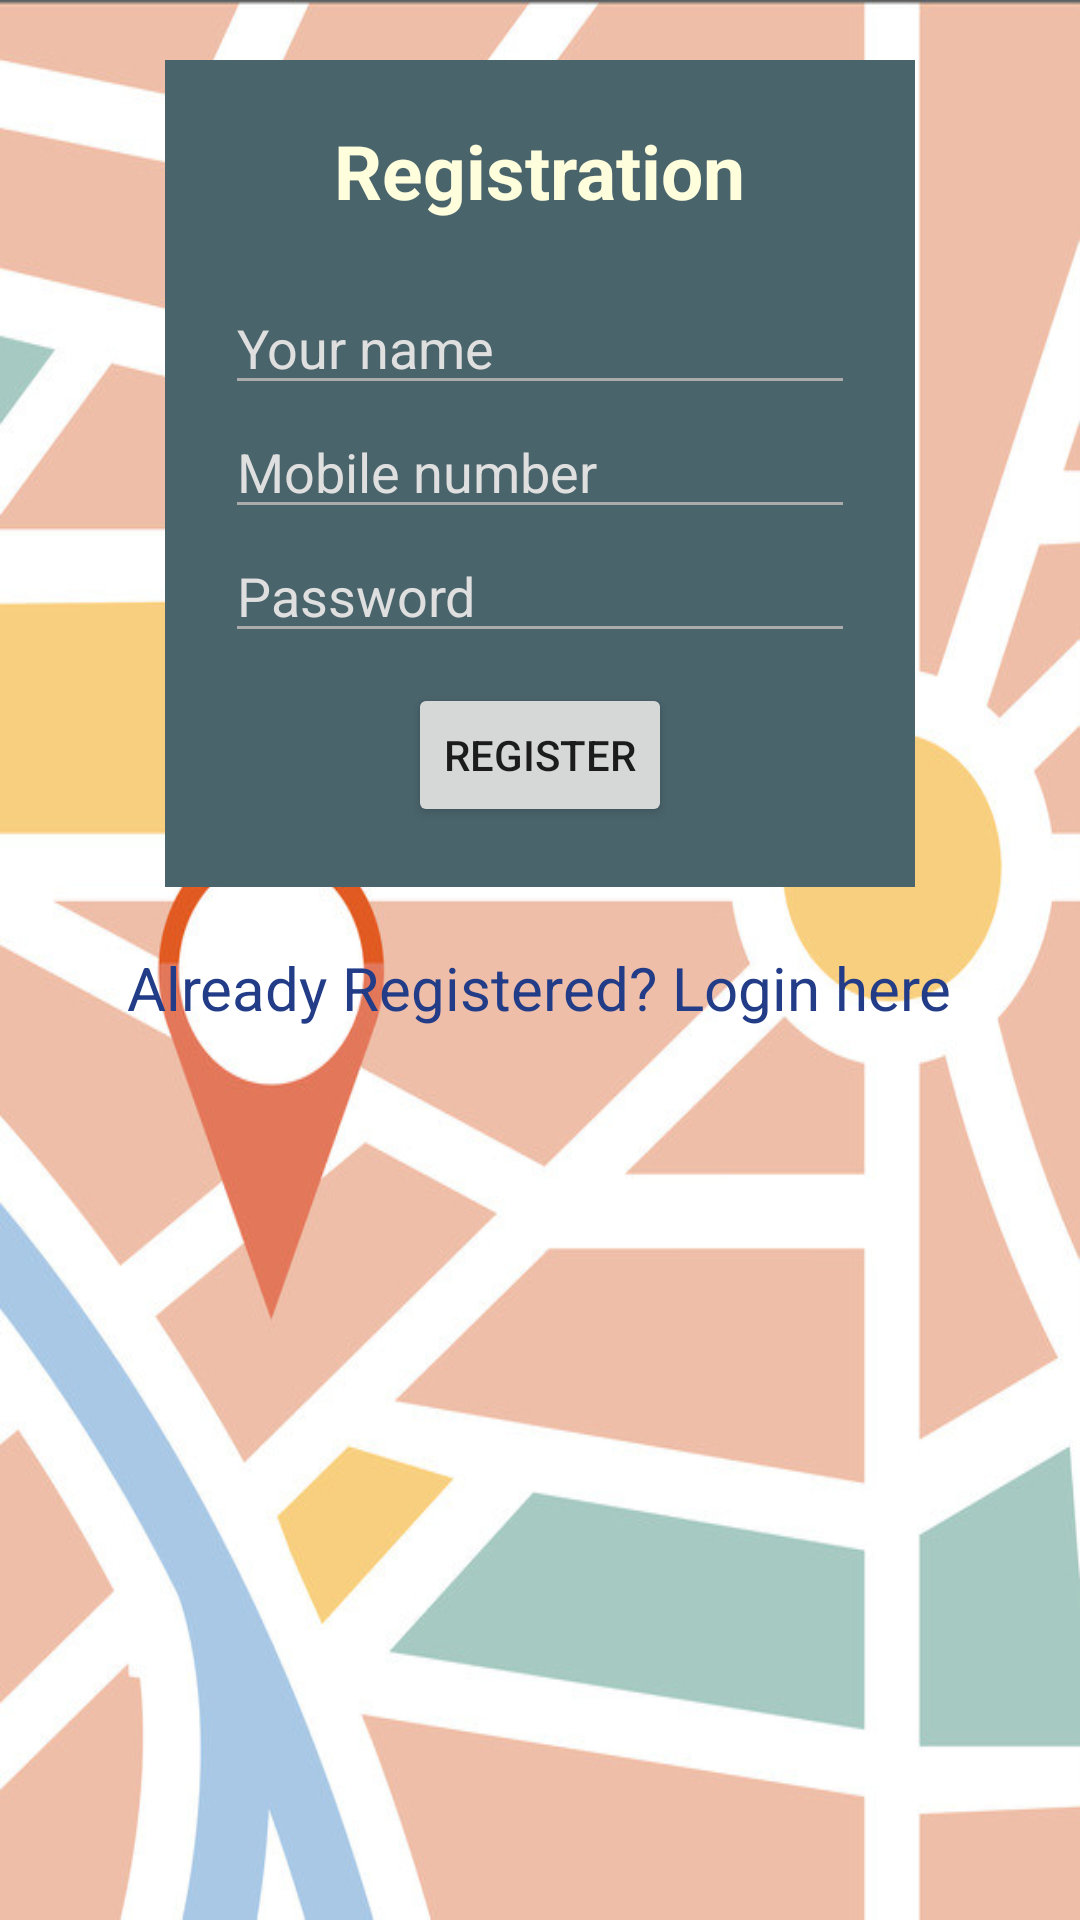

Produce the Android XML layout that renders to this screen, including the resource entries it uses.
<!-- AndroidManifest.xml: application theme AppTheme -->
<!-- res/layout/registration_activity.xml -->
<?xml version="1.0" encoding="utf-8"?>
<RelativeLayout xmlns:android="http://schemas.android.com/apk/res/android"
    android:orientation="vertical" android:layout_width="match_parent"
    android:layout_height="match_parent"
    android:background="@drawable/login_bg">

    <RelativeLayout
        android:layout_width="wrap_content"
        android:layout_marginTop="20dp"
        android:padding="20dp"
        android:layout_height="wrap_content"
        android:layout_centerHorizontal="true"
        android:id="@+id/reg_form"
        android:background="#4A646C">

        <TextView
            android:id="@+id/reg_header"
            android:layout_width="wrap_content"
            android:layout_height="wrap_content"
            android:text="Registration"
            android:textSize="25dp"
            android:textStyle="bold"
            android:textColor="#fefedd"
            android:layout_alignParentTop="true"
            android:layout_centerHorizontal="true"/>

        <EditText
            android:id="@+id/name_reg"
            android:layout_marginTop="20dp"
            android:hint="Your name"
            android:layout_width="wrap_content"
            android:layout_height="wrap_content"
            android:layout_below="@+id/reg_header"
            android:layout_centerHorizontal="true"
            android:ems="10"
            android:textColor="#ffffff"
            android:textColorHint="#dfdfdf"
            android:backgroundTint="#ababab"
            />

        <EditText
            android:id="@+id/mobile_reg"
            android:layout_width="wrap_content"
            android:layout_height="wrap_content"
            android:hint="Mobile number"
            android:inputType="number"
            android:maxLength="10"
            android:layout_below="@+id/name_reg"
            android:layout_centerHorizontal="true"
            android:ems="10"
            android:textColor="#ffffff"
            android:textColorHint="#dfdfdf"
            android:backgroundTint="#ababab"/>

        <EditText
            android:id="@+id/reg_pwd"
            android:layout_width="wrap_content"
            android:layout_height="wrap_content"
            android:hint="Password"
            android:inputType="textPassword"
            android:layout_below="@+id/mobile_reg"
            android:layout_centerHorizontal="true"
            android:ems="10"
            android:textColor="#ffffff"
            android:textColorHint="#dfdfdf"
            android:backgroundTint="#ababab"/>

        <Button
            android:id="@+id/reg_btn"
            android:layout_width="wrap_content"
            android:layout_height="wrap_content"
            android:layout_marginTop="10dp"
            android:layout_below="@+id/reg_pwd"
            android:layout_centerHorizontal="true"
            android:text="Register" />



        <ProgressBar
            android:id="@+id/progressBarReg"
            style="?android:attr/progressBarStyle"
            android:layout_width="wrap_content"
            android:layout_height="wrap_content"
            android:visibility="gone"
            android:layout_centerInParent="true" />

    </RelativeLayout>
    <TextView android:id="@+id/lnkLogin"
        android:layout_width="wrap_content"
        android:layout_height="wrap_content"
        android:layout_marginTop="20dp"
        android:text="Already Registered? Login here"
        android:layout_below="@+id/reg_form"
        android:layout_centerHorizontal="true"
        android:textSize="20dp"
        android:textColor="#223c88" />
</RelativeLayout>
<!-- resources referenced by this layout -->
<resources>
  <!-- drawable login_bg: jpg bitmap (drawable, 72051 bytes) -->
  <style name="AppTheme" parent="Theme.AppCompat.Light.DarkActionBar">
          
          <item name="colorPrimary">@color/colorPrimary</item>
          <item name="colorPrimaryDark">@color/colorPrimaryDark</item>
          <item name="colorAccent">@color/colorAccent</item>
      </style>
  <color name="colorPrimary">#3F51B5</color>
  <color name="colorPrimaryDark">#303F9F</color>
  <color name="colorAccent">#FF4081</color>
</resources>
